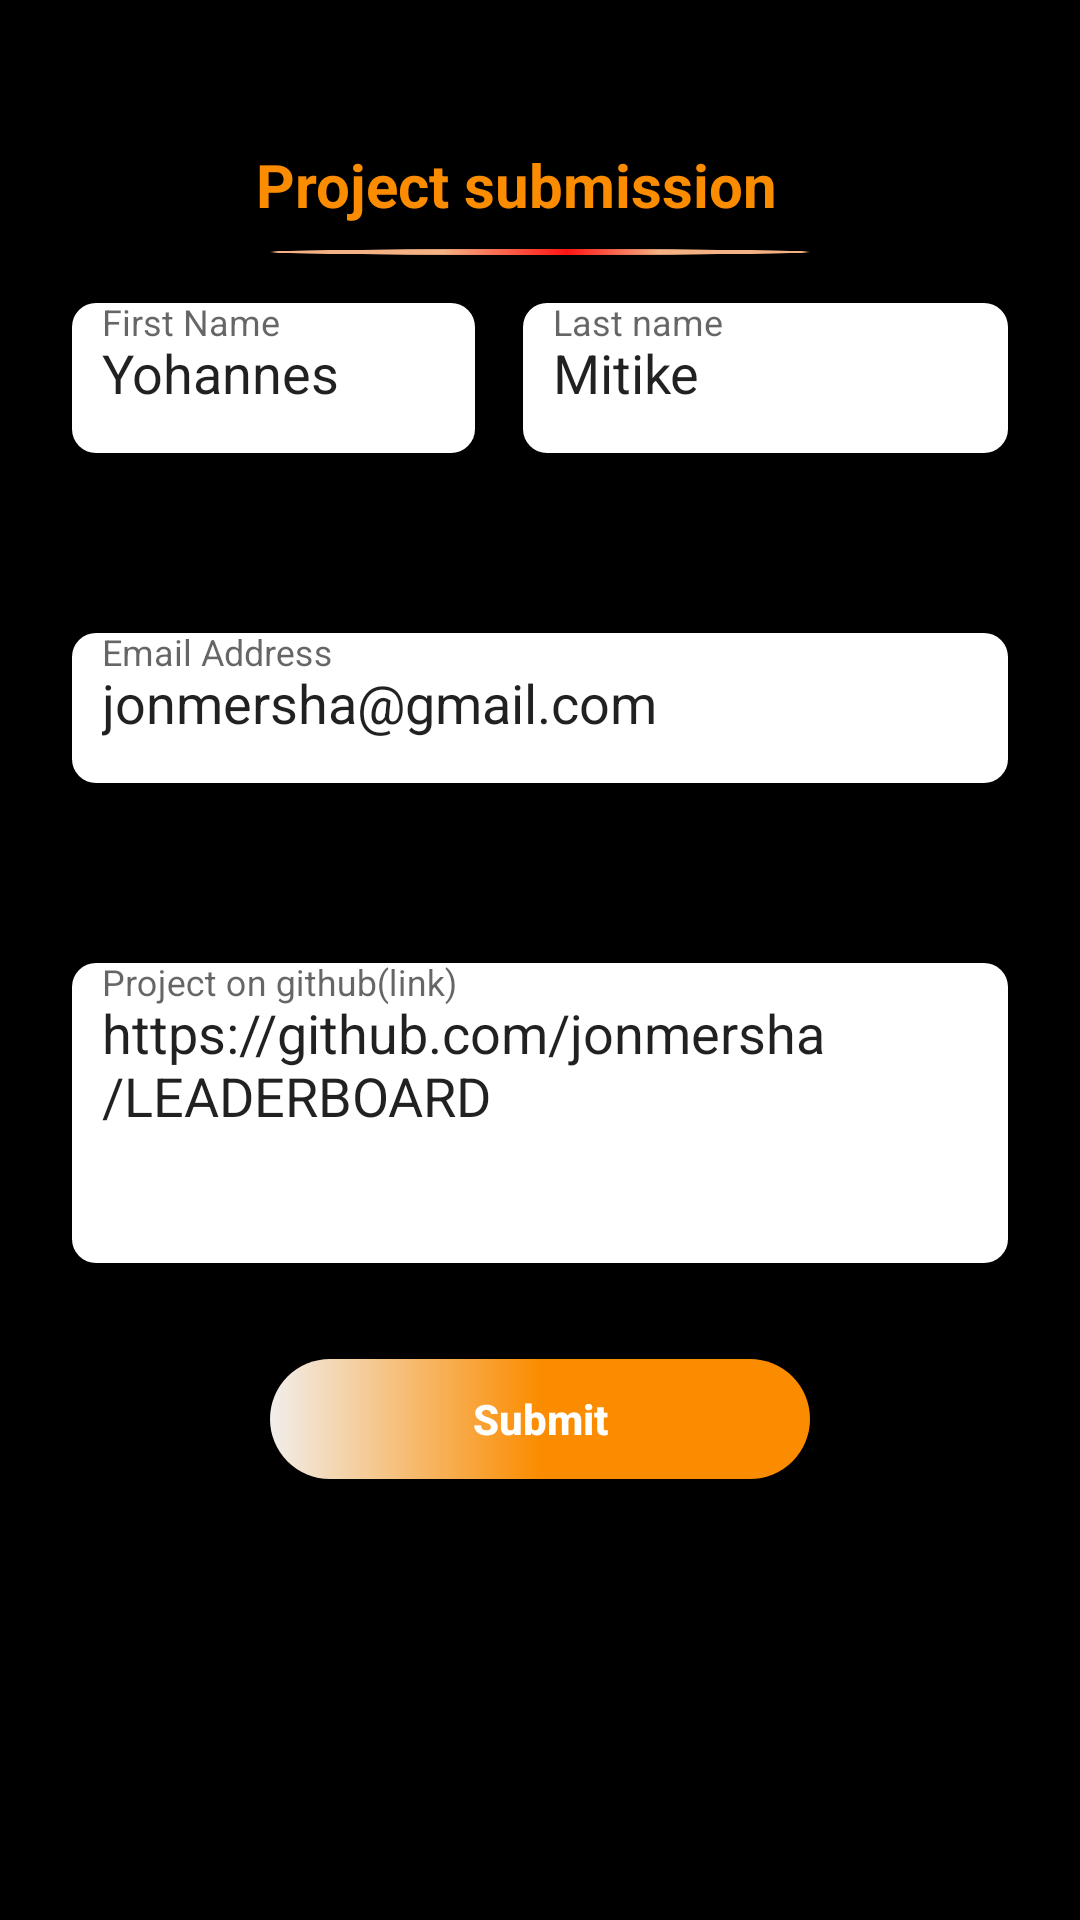

Write the Android layout XML for this screen, with the resource values it uses.
<!-- AndroidManifest.xml: application theme AppTheme -->
<!-- res/layout/activity_project_submission.xml -->
<?xml version="1.0" encoding="utf-8"?>
<androidx.constraintlayout.widget.ConstraintLayout xmlns:android="http://schemas.android.com/apk/res/android"
    xmlns:app="http://schemas.android.com/apk/res-auto"
    xmlns:tools="http://schemas.android.com/tools"
    android:layout_width="match_parent"
    android:layout_height="match_parent"
    android:layout_weight="1"
    android:background="#000000"
    tools:context=".ProjectSubmission">

    <ImageView
        android:id="@+id/imageView"
        android:layout_width="0dp"
        android:layout_height="wrap_content"
        android:layout_marginStart="32dp"
        android:layout_marginTop="32dp"
        android:layout_marginEnd="32dp"
        android:background="@drawable/gaads_logo"
        app:layout_constraintEnd_toEndOf="parent"
        app:layout_constraintStart_toStartOf="parent"
        app:layout_constraintTop_toTopOf="parent" />

    <TextView
        android:id="@+id/textView"
        android:layout_width="0dp"
        android:layout_height="wrap_content"
        android:layout_marginStart="16dp"
        android:layout_marginTop="16dp"
        android:gravity="center"
        android:text="Project submission"
        android:textColor="#FB8C00"
        android:textSize="20dp"
        android:textStyle="bold"
        app:layout_constraintEnd_toEndOf="@+id/imageView"
        app:layout_constraintStart_toStartOf="parent"
        app:layout_constraintTop_toBottomOf="@+id/imageView" />

    <com.google.android.material.textfield.TextInputLayout
        android:id="@+id/textInputLayout3"
        android:layout_width="0dp"
        android:layout_height="50dp"
        android:layout_marginStart="24dp"
        android:layout_marginTop="16dp"
        android:layout_marginEnd="8dp"
        android:background="@drawable/menuicon"
        app:layout_constraintEnd_toStartOf="@+id/guideline"
        app:layout_constraintStart_toStartOf="parent"
        app:layout_constraintTop_toBottomOf="@+id/textView2">

        <com.google.android.material.textfield.TextInputEditText
            android:id="@+id/first_name"
            android:layout_width="match_parent"
            android:layout_height="wrap_content"
            android:background="#fff"
            android:text="Yohannes"
            android:hint="First Name"
            android:paddingLeft="10dp" />
    </com.google.android.material.textfield.TextInputLayout>

    <com.google.android.material.textfield.TextInputLayout
        android:id="@+id/textInputLayout4"
        android:layout_width="0dp"
        android:layout_height="50dp"
        android:layout_marginStart="8dp"
        android:layout_marginTop="16dp"
        android:layout_marginEnd="24dp"
        android:background="@drawable/menuicon"
        app:layout_constraintEnd_toEndOf="parent"
        app:layout_constraintStart_toStartOf="@+id/guideline"
        app:layout_constraintTop_toBottomOf="@+id/textView2">

        <com.google.android.material.textfield.TextInputEditText
            android:id="@+id/last_name"
            android:layout_width="match_parent"
            android:layout_height="wrap_content"
            android:background="#fff"
            android:text="Mitike"
            android:hint="Last name"
            android:paddingLeft="10dp" />
    </com.google.android.material.textfield.TextInputLayout>

    <androidx.constraintlayout.widget.Guideline
        android:id="@+id/guideline"
        android:layout_width="wrap_content"
        android:layout_height="wrap_content"
        android:orientation="vertical"
        app:layout_constraintGuide_percent="0.4622871" />

    <com.google.android.material.textfield.TextInputLayout
        android:id="@+id/textInputLayout5"
        android:layout_width="0dp"
        android:layout_height="50dp"
        android:layout_marginTop="60dp"
        android:background="@drawable/menuicon"
        app:layout_constraintEnd_toEndOf="@+id/textInputLayout4"
        app:layout_constraintStart_toStartOf="@+id/textInputLayout3"
        app:layout_constraintTop_toBottomOf="@+id/textInputLayout3">

        <com.google.android.material.textfield.TextInputEditText
            android:id="@+id/email_adress"
            android:layout_width="match_parent"
            android:layout_height="wrap_content"
            android:background="#fff"
            android:text="jonmersha@gmail.com"
            android:hint="@string/email_address"
            android:paddingLeft="10dp" />
    </com.google.android.material.textfield.TextInputLayout>

    <com.google.android.material.textfield.TextInputLayout
        android:id="@+id/textInputLayout6"
        android:layout_width="0dp"
        android:layout_height="100dp"
        android:layout_marginTop="60dp"
        android:background="@drawable/menuicon"
        app:layout_constraintEnd_toEndOf="@+id/textInputLayout5"
        app:layout_constraintStart_toStartOf="@+id/textInputLayout5"
        app:layout_constraintTop_toBottomOf="@+id/textInputLayout5">

        <com.google.android.material.textfield.TextInputEditText
            android:id="@+id/project_link"
            android:layout_width="match_parent"
            android:layout_height="wrap_content"
            android:background="#fff"
            android:hint="Project on github(link)"
            android:paddingLeft="10dp"
            android:text="https://github.com/jonmersha/LEADERBOARD" />
    </com.google.android.material.textfield.TextInputLayout>

    <Button
        android:id="@+id/button"
        android:layout_width="0dp"
        android:layout_height="40dp"
        android:layout_marginStart="90dp"
        android:layout_marginTop="32dp"
        android:layout_marginEnd="90dp"
        android:background="@drawable/button_back"
        android:text="Submit"
        android:onClick="submitProject"
        android:textColor="#fff"
        android:textStyle="bold"
        android:textAllCaps="false"
        app:layout_constraintEnd_toEndOf="parent"
        app:layout_constraintStart_toStartOf="parent"
        app:layout_constraintTop_toBottomOf="@+id/textInputLayout6" />

    <TextView
        android:id="@+id/textView2"
        android:layout_width="0dp"
        android:layout_height="2dp"
        android:layout_marginStart="90dp"
        android:layout_marginTop="8dp"
        android:layout_marginEnd="90dp"
        android:background="@drawable/line"
        app:layout_constraintEnd_toEndOf="parent"
        app:layout_constraintStart_toStartOf="parent"
        app:layout_constraintTop_toBottomOf="@+id/textView" />


</androidx.constraintlayout.widget.ConstraintLayout>
<!-- resources referenced by this layout -->
<resources>
  <!-- drawable button_back (drawable-v24) -->
  <?xml version="1.0" encoding="utf-8"?>
  <shape xmlns:android="http://schemas.android.com/apk/res/android">
      <solid android:color="#fff"/>
      <corners android:radius="20dp"/>
  
  
      <gradient android:angle="0"
  
          android:startColor="#F1EEEB"
          android:centerColor="#FB8C00"
          android:endColor="#FB8C00"/>
  
  </shape>
  <!-- drawable line: png bitmap (drawable, 5257 bytes) -->
  <!-- drawable menuicon (drawable) -->
  <?xml version="1.0" encoding="utf-8"?>
  <shape xmlns:android="http://schemas.android.com/apk/res/android">
      <solid android:color="#fff"/>
      <corners android:radius="8dp"/>
  
  
  
  
  
  
  
  </shape>
  <string name="email_address">Email Address</string>
  <style name="AppTheme" parent="Theme.AppCompat.Light.DarkActionBar">
          
          <item name="colorPrimary">@color/colorPrimary</item>
          <item name="colorPrimaryDark">@color/colorPrimary</item>
          <item name="colorAccent">@color/colorAccent</item>
      </style>
  <color name="colorPrimary">#000</color>
  <color name="colorAccent">#03DAC5</color>
</resources>
